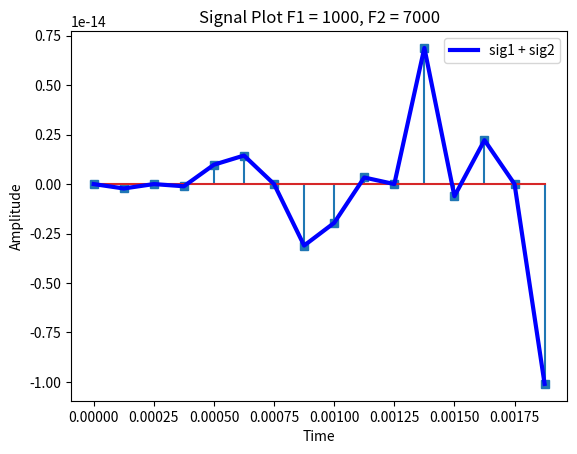

The matplotlib source for this figure:
import numpy as np
import matplotlib.pyplot as plt

#Parameters:
Fs = 8000
Td = 0.002

# A1 = 1.5
F1 = 1000

F2 = 7000

#Define the time vector
t = np.arange(0,Td,1/Fs)

#Define the signals :
sig1 = np.sin(2*np.pi*F1*t)
sig2 = np.sin(2*np.pi*F2*t)
sig3 = sig1+sig2

#Plotting Section :
# plt.stem(t,sig1,markerfmt='C2o')
# plt.stem(t,sig2,markerfmt='C4^')
plt.stem(t,sig3,markerfmt='C0s')

#Continuous plot :
# plt.plot(t,sig1,label = str(F1) + "Hz")
# plt.plot(t,sig2,label = str(F2) + "Hz")
plt.plot(t,sig3,'b',linewidth = 3,label = "sig1 + sig2")

plt.xlabel("Time")
plt.ylabel("Amplitude")
plt.title("Signal Plot F1 = {}, F2 = {}".format(F1,F2))

plt.legend()
plt.show()